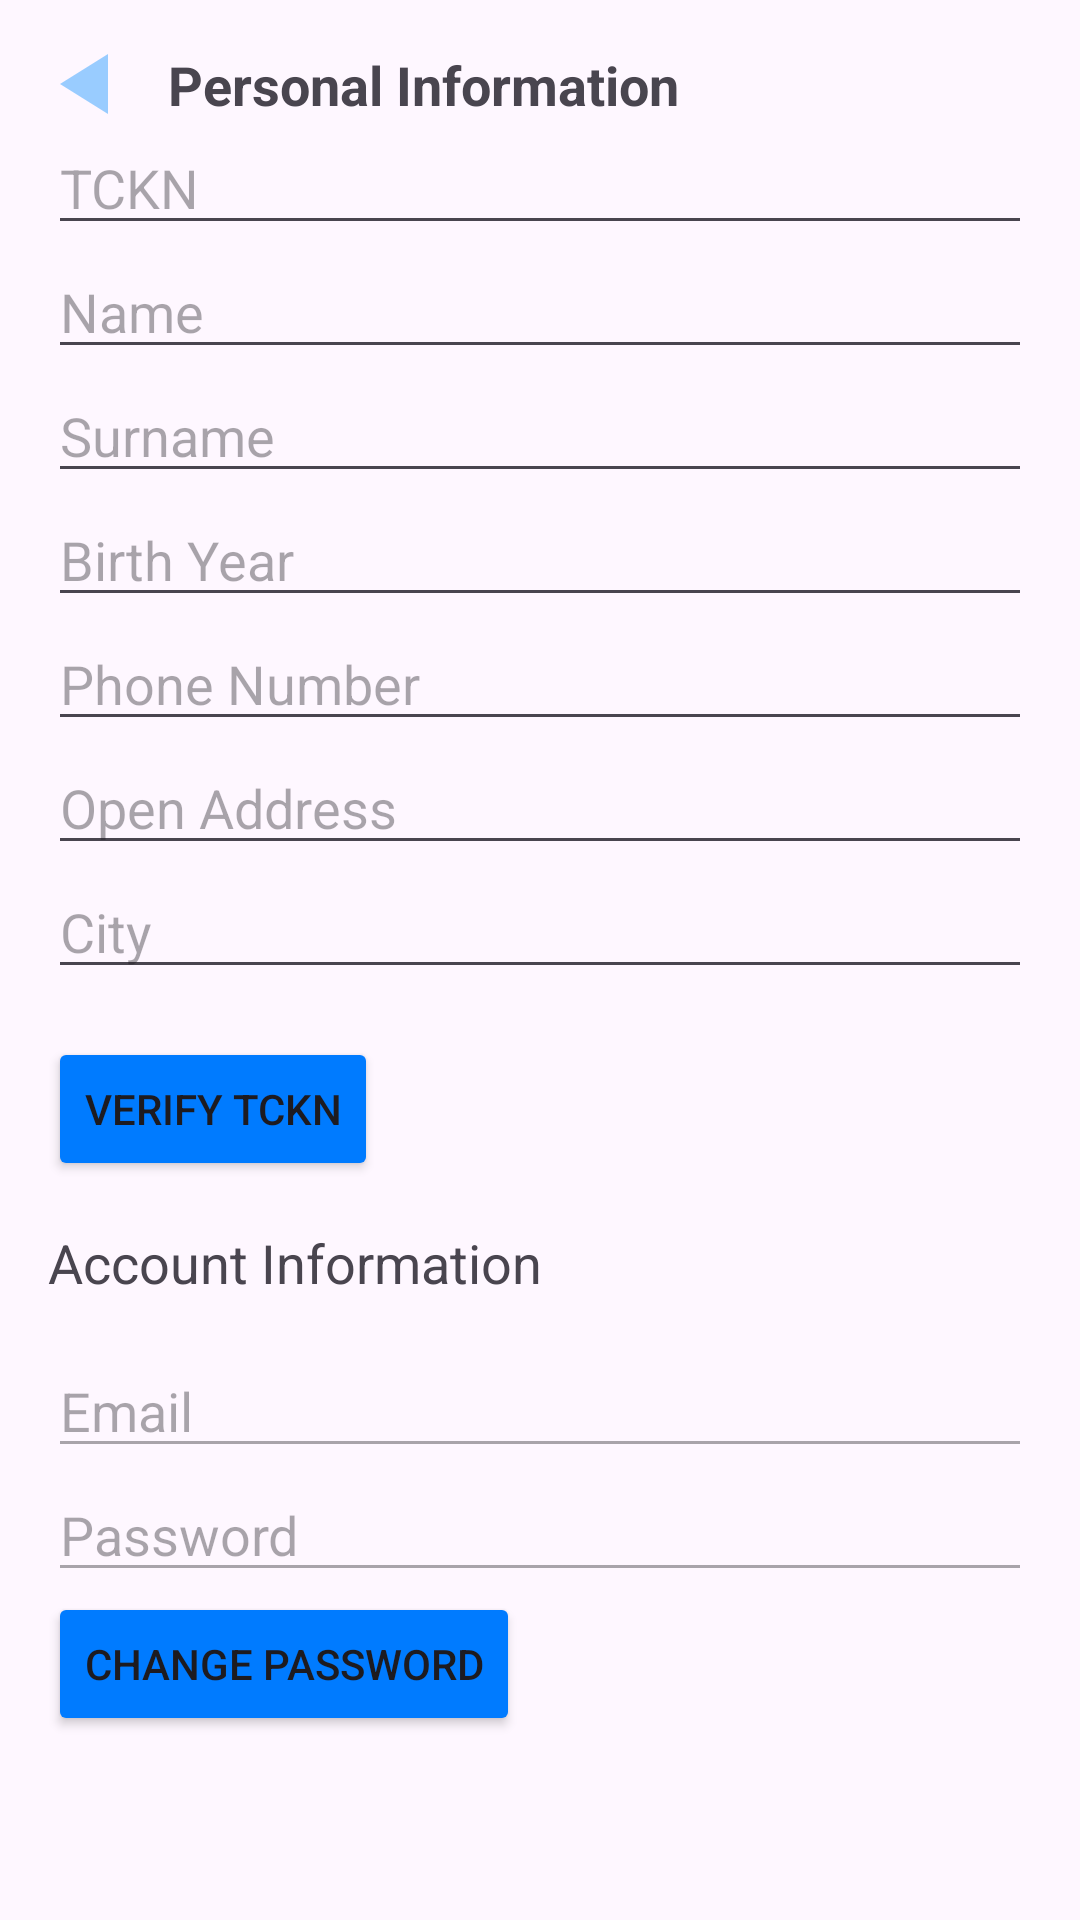

Here is an Android app screen rendered from its layout file. Give the layout XML and the strings, colors and styles it references.
<!-- AndroidManifest.xml: application theme Theme.MyApplication -->
<!-- res/layout/activity_my_profile.xml -->
<?xml version="1.0" encoding="utf-8"?>
<ScrollView
    xmlns:android="http://schemas.android.com/apk/res/android"
    android:layout_width="match_parent"
    android:layout_height="match_parent"
    android:fillViewport="true">

    <LinearLayout
        android:layout_width="match_parent"
        android:layout_height="wrap_content"
        android:orientation="vertical"
        android:padding="16dp">

        <LinearLayout
            android:layout_width="match_parent"
            android:layout_height="wrap_content"
            android:orientation="horizontal"
            android:gravity="start">

            <ImageView
                android:id="@+id/backButton"
                android:layout_width="wrap_content"
                android:layout_height="wrap_content"
                android:src="@drawable/ic_back_arrow"
                android:contentDescription="Back"/>

            <TextView
                android:id="@+id/intro_text"
                android:layout_width="wrap_content"
                android:layout_height="wrap_content"
                android:text="Personal Information"
                android:textSize="18sp"
                android:textStyle="bold"
                android:layout_marginStart="16dp"/>
        </LinearLayout>

        <EditText
            android:id="@+id/TCKNEditText"
            android:layout_width="match_parent"
            android:layout_height="wrap_content"
            android:hint="TCKN" />

        <EditText
            android:id="@+id/nameEditText"
            android:layout_width="match_parent"
            android:layout_height="wrap_content"
            android:hint="Name" />

        <EditText
            android:id="@+id/surnameEditText"
            android:layout_width="match_parent"
            android:layout_height="wrap_content"
            android:hint="Surname" />

        <EditText
            android:id="@+id/birthYear"
            android:layout_width="match_parent"
            android:layout_height="wrap_content"
            android:hint="Birth Year" />

        <EditText
            android:id="@+id/phoneNumberEditText"
            android:layout_width="match_parent"
            android:layout_height="wrap_content"
            android:hint="Phone Number" />

        <EditText
            android:id="@+id/openAddressEditText"
            android:layout_width="match_parent"
            android:layout_height="wrap_content"
            android:hint="Open Address" />

        <EditText
            android:id="@+id/cityEditText"
            android:layout_width="match_parent"
            android:layout_height="wrap_content"
            android:hint="City" />

        <Button
            android:id="@+id/verifyTCKNButton"
            android:layout_width="wrap_content"
            android:layout_height="wrap_content"
            android:layout_marginTop="16dp"
            android:text="Verify TCKN"
            android:backgroundTint="@color/blue"/>

        <TextView
            android:layout_width="wrap_content"
            android:layout_height="wrap_content"
            android:text="Account Information"
            android:textSize="18dp"
            android:layout_marginTop="15dp"
            android:layout_marginBottom="15dp"/>

        <EditText
            android:id="@+id/emailEditText"
            android:layout_width="match_parent"
            android:layout_height="wrap_content"
            android:hint="Email"
            android:inputType="textEmailAddress"
            android:enabled="false" />

        <EditText
            android:id="@+id/passwordEditText"
            android:layout_width="match_parent"
            android:layout_height="wrap_content"
            android:hint="Password"
            android:inputType="textPassword"
            android:enabled="false" />

        <Button
            android:id="@+id/changePasswordButton"
            android:layout_width="wrap_content"
            android:layout_height="wrap_content"
            android:text="Change Password"
            android:backgroundTint="@color/blue"/>



    </LinearLayout>
</ScrollView>
<!-- resources referenced by this layout -->
<resources>
  <color name="blue">#007bff</color>
  <!-- drawable ic_back_arrow (drawable) -->
  <vector xmlns:android="http://schemas.android.com/apk/res/android"
      android:width="24dp"
      android:height="24dp"
      android:viewportWidth="24.0"
      android:viewportHeight="24.0"
      android:tint="#99ccff"> 
  
      
      <path
          android:fillColor="#99ccff"
          android:pathData="M20,2L4,12L20,22Z"/>
  
  </vector>
  <style name="Theme.MyApplication" parent="Base.Theme.MyApplication" />
  <style name="Base.Theme.MyApplication" parent="Theme.Material3.DayNight.NoActionBar">
          
          <item name="colorPrimary">@color/blue</item>
          <item name="colorPrimaryDark">@color/blue</item> 
          <item name="colorAccent">@color/black</item> 
      </style>
  <color name="black">#FF000000</color>
</resources>
